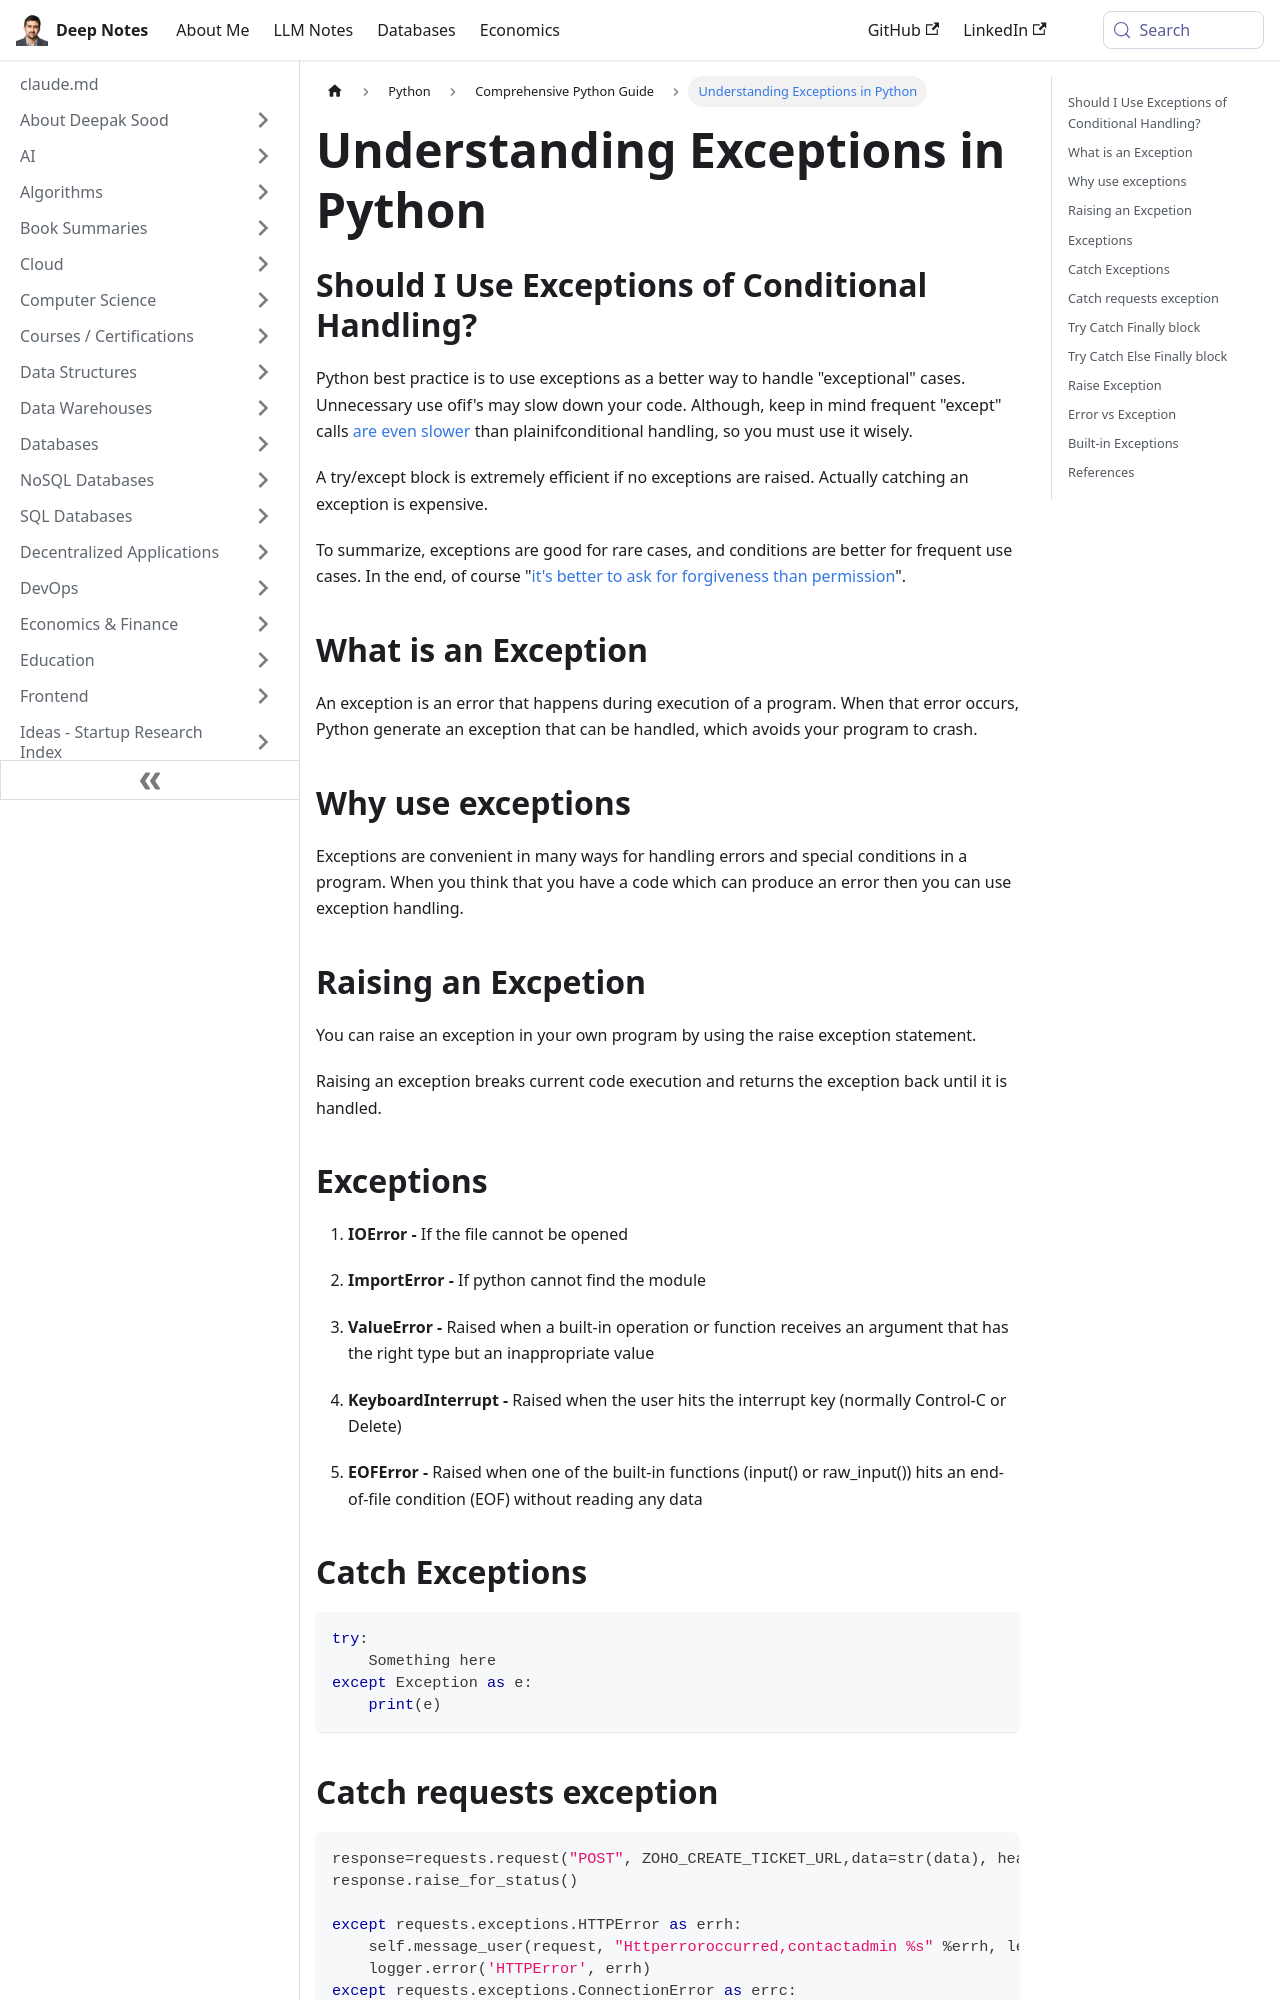

repository: deepaksood619/deepaksood619.github.io · page: python/python-intro/exceptions/index.html · generator: docusaurus

---
slug: /python/python-intro/exceptions
title: Understanding Exceptions in Python
description: Learn when to use exceptions versus conditional handling in Python for efficient error management and code performance.
created: 2023-03-05
updated: 2023-12-05
---
## Should I Use Exceptions of Conditional Handling?

Python best practice is to use exceptions as a better way to handle "exceptional" cases. Unnecessary use ofif's may slow down your code. Although, keep in mind frequent "except" calls [are even slower](http://stackoverflow.com/questions/2522005/cost-of-exception-handlers-in-python) than plainifconditional handling, so you must use it wisely.

A try/except block is extremely efficient if no exceptions are raised. Actually catching an exception is expensive.

To summarize, exceptions are good for rare cases, and conditions are better for frequent use cases. In the end, of course "[it's better to ask for forgiveness than permission](https://en.wikiquote.org/wiki/Grace_Hopper)".

## What is an Exception

An exception is an error that happens during execution of a program. When that
error occurs, Python generate an exception that can be handled, which avoids your program to crash.

## Why use exceptions

Exceptions are convenient in many ways for handling errors and special conditions
in a program. When you think that you have a code which can produce an error then
you can use exception handling.

## Raising an Excpetion

You can raise an exception in your own program by using the raise exception
statement.

Raising an exception breaks current code execution and returns the exception
back until it is handled.

## Exceptions

1. **IOError -** If the file cannot be opened

2. **ImportError -** If python cannot find the module

3. **ValueError -** Raised when a built-in operation or function receives an argument that has the right type but an inappropriate value

4. **KeyboardInterrupt -** Raised when the user hits the interrupt key (normally Control-C or Delete)

5. **EOFError -** Raised when one of the built-in functions (input() or raw_input()) hits an
    end-of-file condition (EOF) without reading any data

## Catch Exceptions

```python
try:
    Something here
except Exception as e:
    print(e)
```
